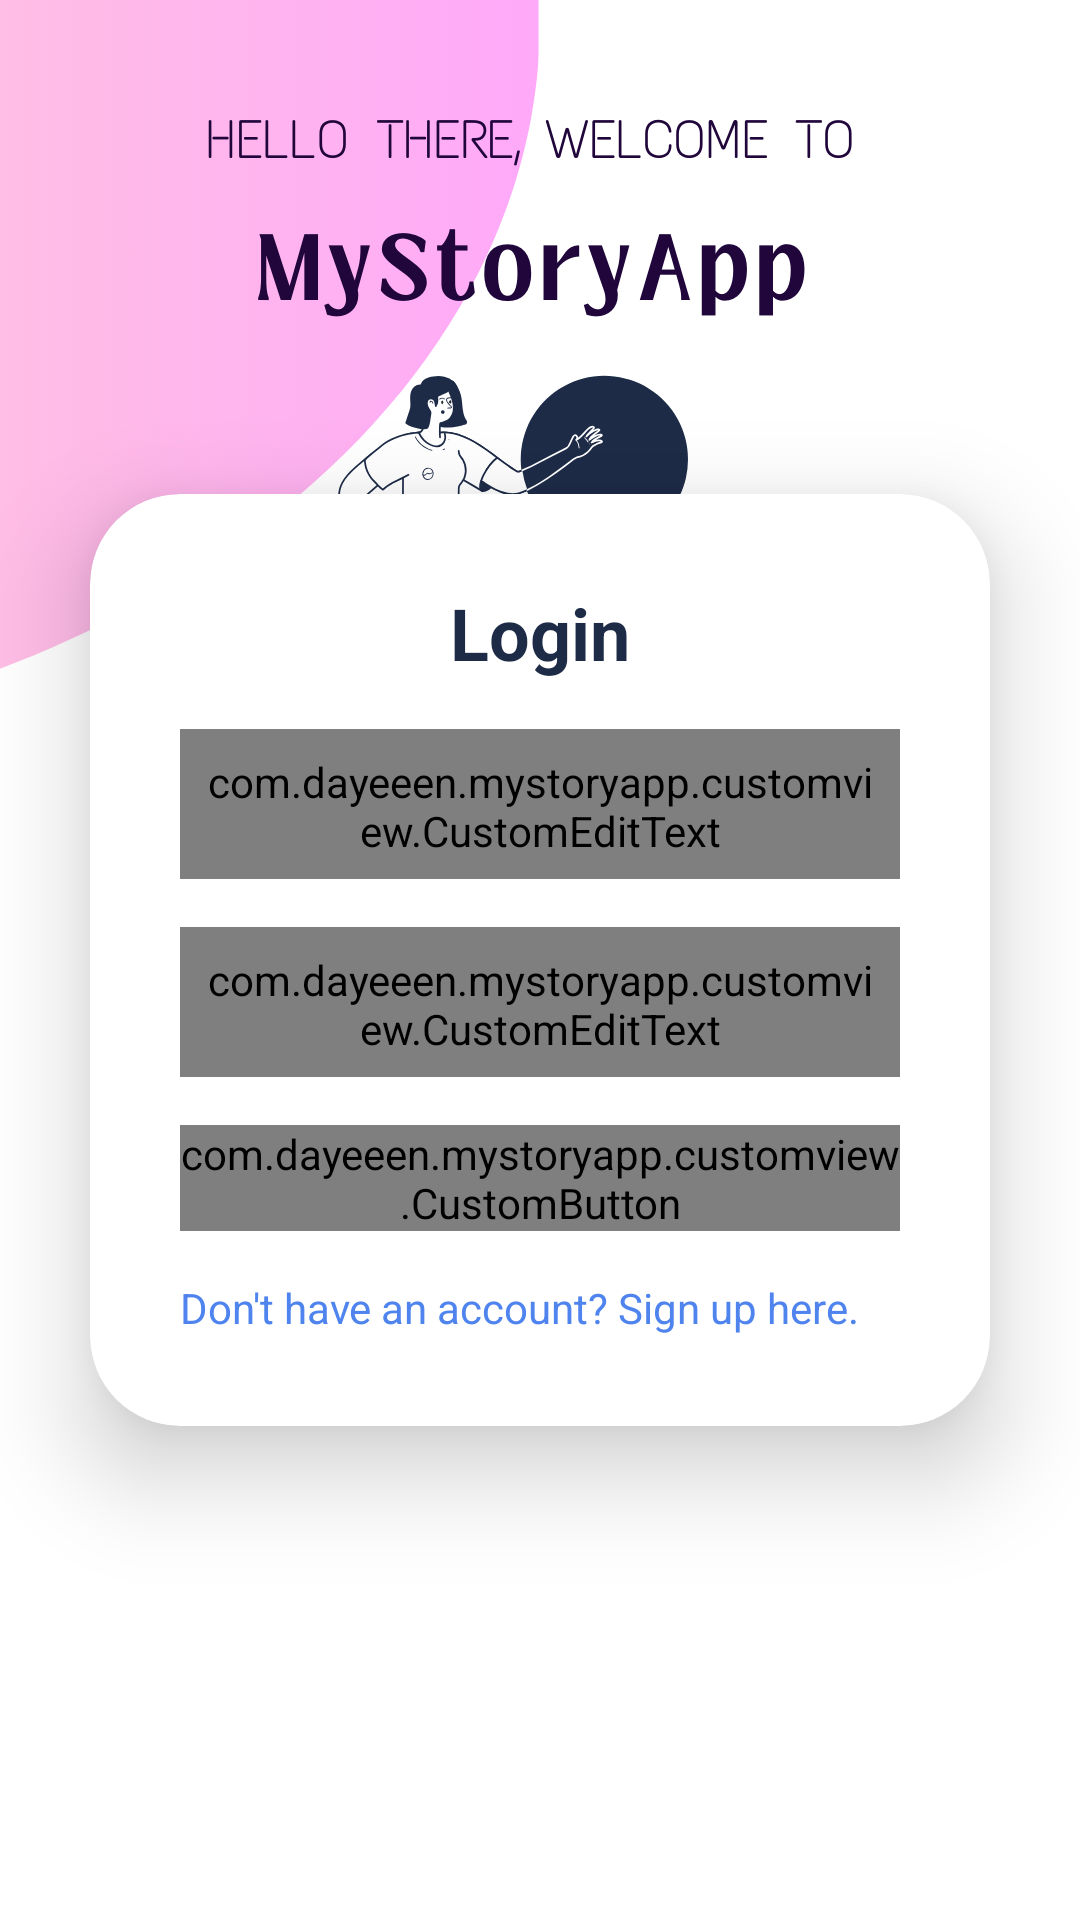

The Android layout XML behind this screen, and the referenced resources:
<!-- AndroidManifest.xml: application theme Theme.MyStoryApp -->
<!-- res/layout/activity_login.xml -->
<?xml version="1.0" encoding="utf-8"?>
<LinearLayout
    xmlns:android="http://schemas.android.com/apk/res/android"
    xmlns:app="http://schemas.android.com/apk/res-auto"
    xmlns:tools="http://schemas.android.com/tools"
    android:id="@+id/main"
    android:gravity="center"
    android:background="@drawable/bg_storyapp"
    android:layout_width="match_parent"
    android:layout_height="match_parent"
    tools:context=".LoginActivity">

    <androidx.cardview.widget.CardView
        android:layout_width="match_parent"
        android:layout_height="wrap_content"
        android:layout_margin="30dp"
        android:background="@drawable/custom_edit_text"
        app:cardCornerRadius="30dp"
        app:cardElevation="20dp">

        <LinearLayout
            android:layout_width="match_parent"
            android:layout_height="wrap_content"
            android:layout_gravity="center_horizontal"
            android:orientation="vertical"
            android:padding="30dp">

            <ProgressBar
                android:id="@+id/progressBar"
                style="?android:attr/progressBarStyle"
                android:layout_width="wrap_content"
                android:layout_height="wrap_content"
                android:visibility="gone"
                android:layout_marginBottom="16dp"
                android:layout_gravity="center"
                tools:visibility="visible" />

            <TextView
                android:id="@+id/loginText"
                android:layout_width="match_parent"
                android:layout_height="wrap_content"
                android:gravity="center_horizontal"
                android:text="@string/login_text"
                android:textColor="@color/dark_blue"
                android:textSize="24sp"
                android:textStyle="bold" />

            <com.example.mystoryapp.customview.CustomEditText
                android:id="@+id/ed_login_email"
                android:layout_width="match_parent"
                android:layout_height="50dp"
                android:layout_marginTop="16dp"
                android:autofillHints="email"
                android:background="@drawable/custom_edit_text"
                android:drawableStart="@drawable/baseline_email"
                android:drawablePadding="10dp"
                android:drawableTint="@color/dark_blue"
                android:hint="@string/email"
                android:inputType="textEmailAddress"
                android:padding="8dp"
                android:textColor="@color/dark_blue" />

            <com.example.mystoryapp.customview.CustomEditText
                android:id="@+id/ed_login_password"
                android:layout_width="match_parent"
                android:layout_height="50dp"
                android:layout_marginTop="16dp"
                android:autofillHints="Password"
                android:background="@drawable/custom_edit_text"
                android:drawableStart="@drawable/baseline_lock_24"
                android:drawablePadding="10dp"
                android:hint="@string/password"
                android:inputType="textPassword"
                android:padding="8dp"
                android:textColor="@color/dark_blue" />

            <com.example.mystoryapp.customview.CustomButton
                android:id="@+id/btn_login"
                android:layout_width="match_parent"
                android:layout_height="wrap_content"
                android:layout_marginTop="16dp"
                android:text="@string/sign_in" />

            <TextView
                android:id="@+id/tv_no_account"
                android:layout_width="wrap_content"
                android:layout_height="wrap_content"
                android:layout_marginTop="16dp"
                android:text="@string/no_account"
                android:textColor="@color/blue" />
        </LinearLayout>
    </androidx.cardview.widget.CardView>
</LinearLayout>
<!-- resources referenced by this layout -->
<resources>
  <color name="blue">#4F84EF</color>"
  <color name="dark_blue">#1D2B47</color>
  <!-- drawable bg_storyapp: png bitmap (drawable, 165511 bytes) -->
  <string name="email">Email</string>
  <string name="login_text">Login</string>
  <string name="no_account">Don\'t have an account? Sign up here.</string>
  <string name="password">Password</string>
  <string name="sign_in">Sign In</string>
  <style name="Theme.MyStoryApp" parent="Base.Theme.MyStoryApp" />
  <style name="Base.Theme.MyStoryApp" parent="Theme.Material3.DayNight.NoActionBar">
          
      </style>
</resources>
